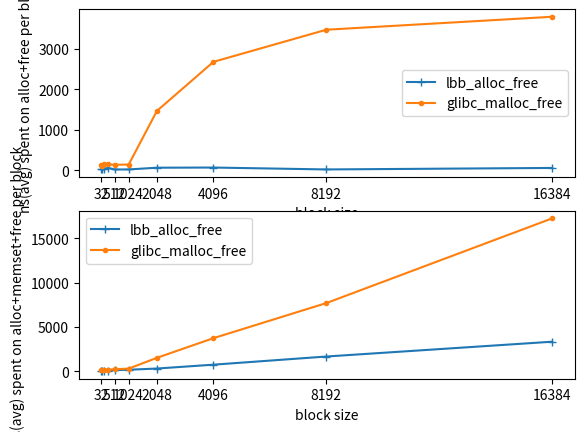

Write Python code to recreate this figure.
import matplotlib.pyplot as plt

## todo with the test_performance.c 
size = [32,64,128,256,512,1024,2048,4096,8192,16384]

lbb  = [26,21,24,60,20,21,64,68,21,58]
glibc= [129,101,151,147,137,142,1465,2676,3469,3789]

lbb_memset  =[26, 26, 33, 89, 139, 178, 314, 749, 1671, 3344]
glibc_memset=[123,140,155,182,232,306,1524,3742,7707,17273]

plt.subplot(2, 1, 1)
plt.plot(size, lbb, marker='+', label='lbb_alloc_free')
plt.plot(size, glibc,  marker='.', label='glibc_malloc_free')
plt.ylabel('ns(avg) spent on alloc+free per block')
plt.xlabel('block size')

size1=[32,512,1024,2048,4096,8192,16384]
plt.xticks(size1)
plt.legend()

plt.subplot(2, 1, 2)
plt.plot(size, lbb_memset, marker='+', label='lbb_alloc_free')
plt.plot(size, glibc_memset,  marker='.', label='glibc_malloc_free')
plt.ylabel('ns(avg) spent on alloc+memset+free per block')
plt.xlabel('block size')

plt.xticks(size1)
plt.legend()

plt.show()